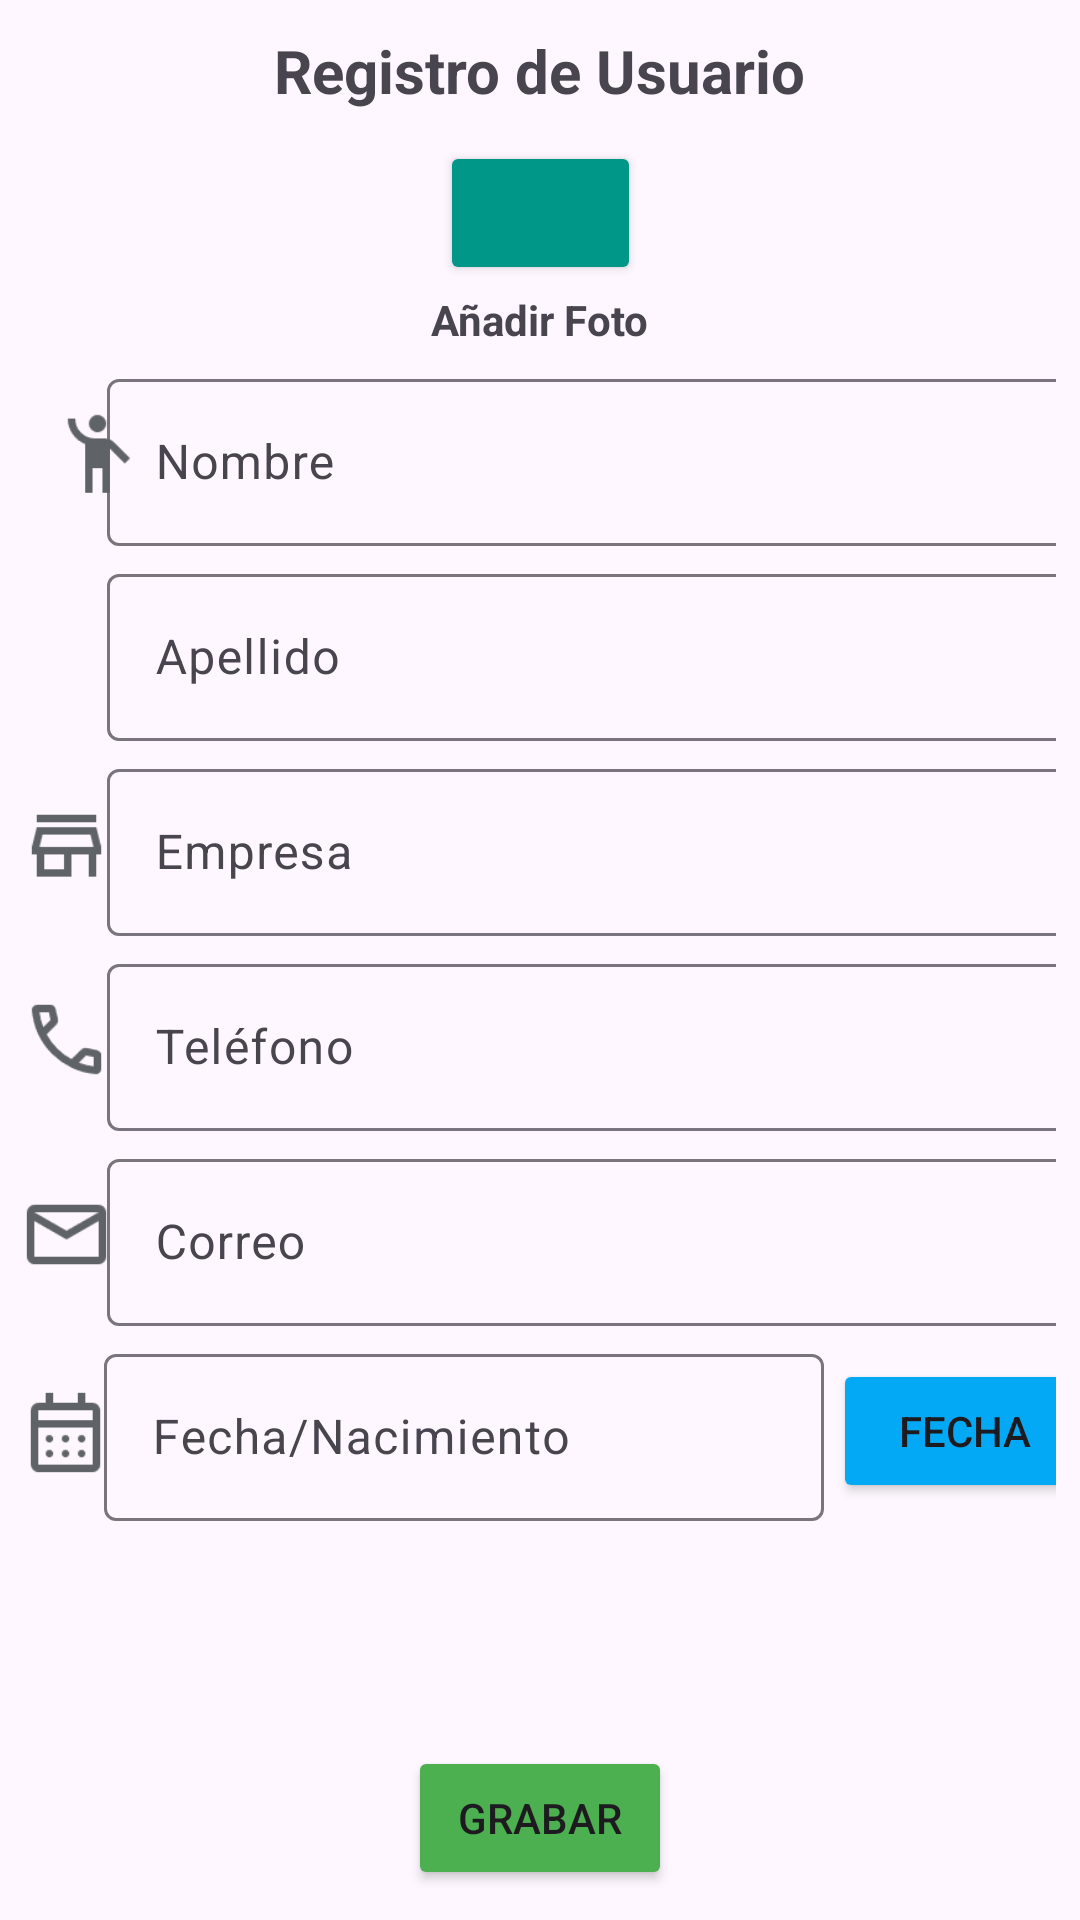

Reconstruct the res/layout file that produces this screen, plus the resources it refers to.
<!-- AndroidManifest.xml: application theme Theme.LoginResponsivo -->
<!-- res/layout/activity_registro_usuario.xml -->
<?xml version="1.0" encoding="utf-8"?>
<androidx.constraintlayout.widget.ConstraintLayout xmlns:android="http://schemas.android.com/apk/res/android"
    xmlns:app="http://schemas.android.com/apk/res-auto"
    xmlns:tools="http://schemas.android.com/tools"
    android:id="@+id/main"
    android:layout_width="match_parent"
    android:layout_height="match_parent"
    tools:context=".RegistroUsuario">

    <TextView
        android:id="@+id/textView3"
        android:layout_width="wrap_content"
        android:layout_height="wrap_content"
        android:layout_marginTop="10dp"
        android:text="Registro de Usuario"
        android:textSize="20sp"
        android:textStyle="bold"
        app:layout_constraintEnd_toEndOf="parent"
        app:layout_constraintStart_toStartOf="parent"
        app:layout_constraintTop_toTopOf="parent" />

    <Button
        android:id="@+id/button2"
        android:layout_width="67dp"
        android:layout_height="48dp"
        android:layout_marginTop="10dp"
        android:backgroundTint="#009688"
        app:icon="@drawable/camera"
        app:iconGravity="start"
        app:layout_constraintEnd_toEndOf="parent"
        app:layout_constraintStart_toStartOf="parent"
        app:layout_constraintTop_toBottomOf="@+id/textView3" />

    <TextView
        android:id="@+id/textView4"
        android:layout_width="wrap_content"
        android:layout_height="wrap_content"
        android:layout_marginTop="2dp"
        android:text="Añadir Foto"
        android:textStyle="bold"
        app:layout_constraintEnd_toEndOf="parent"
        app:layout_constraintStart_toStartOf="parent"
        app:layout_constraintTop_toBottomOf="@+id/button2" />

    <Button
        android:id="@+id/grabar"
        android:layout_width="wrap_content"
        android:layout_height="wrap_content"
        android:layout_marginBottom="10dp"
        android:backgroundTint="#4CAF50"
        android:text="Grabar"
        app:layout_constraintBottom_toBottomOf="parent"
        app:layout_constraintEnd_toEndOf="parent"
        app:layout_constraintStart_toStartOf="parent" />

    <ScrollView
        android:layout_width="0dp"
        android:layout_height="0dp"
        android:layout_marginStart="8dp"
        android:layout_marginTop="5dp"
        android:layout_marginEnd="8dp"
        android:layout_marginBottom="5dp"
        app:layout_constraintBottom_toTopOf="@+id/grabar"
        app:layout_constraintEnd_toEndOf="parent"
        app:layout_constraintStart_toStartOf="parent"
        app:layout_constraintTop_toBottomOf="@+id/textView4">

        <androidx.constraintlayout.widget.ConstraintLayout
            android:layout_width="match_parent"
            android:layout_height="wrap_content">

            <ImageView
                android:id="@+id/imageView6"
                android:layout_width="33dp"
                android:layout_height="41dp"
                android:layout_marginTop="11dp"
                app:layout_constraintEnd_toStartOf="@+id/idFecha"
                app:layout_constraintStart_toStartOf="parent"
                app:layout_constraintTop_toTopOf="@+id/idFecha"
                app:srcCompat="@drawable/calendario" />

            <com.google.android.material.textfield.TextInputLayout
                android:id="@+id/idFecha"
                android:layout_width="240dp"
                android:layout_height="wrap_content"
                android:layout_marginTop="4dp"
                android:layout_marginEnd="4dp"
                app:layout_constraintBottom_toBottomOf="parent"
                app:layout_constraintEnd_toStartOf="@+id/button6"
                app:layout_constraintStart_toStartOf="@+id/idCorreo"
                app:layout_constraintTop_toBottomOf="@+id/idCorreo">

                <com.google.android.material.textfield.TextInputEditText
                    android:id="@+id/txtFecha"
                    android:layout_width="match_parent"
                    android:layout_height="wrap_content"
                    android:hint="Fecha/Nacimiento" />
            </com.google.android.material.textfield.TextInputLayout>

            <Button
                android:id="@+id/button6"
                android:layout_width="wrap_content"
                android:layout_height="wrap_content"
                android:layout_marginTop="11dp"
                android:backgroundTint="#03A9F4"
                android:text="Fecha"
                app:layout_constraintEnd_toEndOf="@+id/idCorreo"
                app:layout_constraintTop_toBottomOf="@+id/idCorreo" />

            <com.google.android.material.textfield.TextInputLayout
                android:id="@+id/idCorreo"
                android:layout_width="330dp"
                android:layout_height="wrap_content"
                android:layout_marginTop="4dp"
                app:layout_constraintEnd_toEndOf="@+id/idTelefono"
                app:layout_constraintStart_toStartOf="@+id/idTelefono"
                app:layout_constraintTop_toBottomOf="@+id/idTelefono">

                <com.google.android.material.textfield.TextInputEditText
                    android:id="@+id/txtCorreo"
                    android:layout_width="match_parent"
                    android:layout_height="wrap_content"
                    android:hint="Correo" />
            </com.google.android.material.textfield.TextInputLayout>

            <ImageView
                android:id="@+id/imageView5"
                android:layout_width="33dp"
                android:layout_height="41dp"
                android:layout_marginTop="10dp"
                app:layout_constraintEnd_toStartOf="@+id/idCorreo"
                app:layout_constraintStart_toStartOf="parent"
                app:layout_constraintTop_toTopOf="@+id/idCorreo"
                app:srcCompat="@drawable/email" />

            <com.google.android.material.textfield.TextInputLayout
                android:id="@+id/idTelefono"
                android:layout_width="330dp"
                android:layout_height="wrap_content"
                android:layout_marginTop="4dp"
                app:layout_constraintEnd_toEndOf="@+id/idEmpresa"
                app:layout_constraintStart_toStartOf="@+id/idEmpresa"
                app:layout_constraintTop_toBottomOf="@+id/idEmpresa">

                <com.google.android.material.textfield.TextInputEditText
                    android:id="@+id/txtTelefono"
                    android:layout_width="match_parent"
                    android:layout_height="wrap_content"
                    android:hint="Teléfono" />
            </com.google.android.material.textfield.TextInputLayout>

            <ImageView
                android:id="@+id/imageView4"
                android:layout_width="33dp"
                android:layout_height="41dp"
                android:layout_marginTop="10dp"
                app:layout_constraintEnd_toStartOf="@+id/idTelefono"
                app:layout_constraintStart_toStartOf="parent"
                app:layout_constraintTop_toTopOf="@+id/idTelefono"
                app:srcCompat="@drawable/telefono" />

            <com.google.android.material.textfield.TextInputLayout
                android:id="@+id/idEmpresa"
                android:layout_width="330dp"
                android:layout_height="wrap_content"
                android:layout_marginTop="4dp"
                app:layout_constraintEnd_toEndOf="@+id/idApellido"
                app:layout_constraintStart_toStartOf="@+id/idApellido"
                app:layout_constraintTop_toBottomOf="@+id/idApellido">

                <com.google.android.material.textfield.TextInputEditText
                    android:id="@+id/txtEmpresa"
                    android:layout_width="match_parent"
                    android:layout_height="wrap_content"
                    android:hint="Empresa" />
            </com.google.android.material.textfield.TextInputLayout>

            <ImageView
                android:id="@+id/imageView3"
                android:layout_width="33dp"
                android:layout_height="41dp"
                android:layout_marginTop="10dp"
                app:layout_constraintEnd_toStartOf="@+id/idEmpresa"
                app:layout_constraintStart_toStartOf="parent"
                app:layout_constraintTop_toTopOf="@+id/idEmpresa"
                app:srcCompat="@drawable/empresa" />

            <com.google.android.material.textfield.TextInputLayout
                android:id="@+id/idApellido"
                android:layout_width="330dp"
                android:layout_height="wrap_content"
                android:layout_marginTop="4dp"
                app:layout_constraintEnd_toEndOf="@+id/idNombre"
                app:layout_constraintTop_toBottomOf="@+id/idNombre">

                <com.google.android.material.textfield.TextInputEditText
                    android:id="@+id/txtapellido"
                    android:layout_width="match_parent"
                    android:layout_height="wrap_content"
                    android:hint="Apellido" />
            </com.google.android.material.textfield.TextInputLayout>

            <com.google.android.material.textfield.TextInputLayout
                android:id="@+id/idNombre"
                android:layout_width="330dp"
                android:layout_height="wrap_content"
                app:layout_constraintEnd_toEndOf="parent"
                app:layout_constraintStart_toEndOf="@+id/imageView">

                <com.google.android.material.textfield.TextInputEditText
                    android:id="@+id/textNombre"
                    android:layout_width="match_parent"
                    android:layout_height="wrap_content"
                    android:hint="Nombre" />
            </com.google.android.material.textfield.TextInputLayout>

            <ImageView
                android:id="@+id/imageView"
                android:layout_width="33dp"
                android:layout_height="41dp"
                android:layout_marginStart="8dp"
                android:layout_marginTop="10dp"
                app:layout_constraintStart_toStartOf="parent"
                app:layout_constraintTop_toTopOf="parent"
                app:srcCompat="@drawable/person" />
        </androidx.constraintlayout.widget.ConstraintLayout>
    </ScrollView>

</androidx.constraintlayout.widget.ConstraintLayout>
<!-- resources referenced by this layout -->
<resources>
  <!-- drawable calendario: png bitmap (drawable, 766 bytes) -->
  <!-- drawable camera: png bitmap (drawable, 1236 bytes) -->
  <!-- drawable email: png bitmap (drawable, 1008 bytes) -->
  <!-- drawable empresa: png bitmap (drawable, 671 bytes) -->
  <!-- drawable person: png bitmap (drawable, 1053 bytes) -->
  <!-- drawable telefono: png bitmap (drawable, 1399 bytes) -->
  <style name="Theme.LoginResponsivo" parent="Base.Theme.LoginResponsivo" />
  <style name="Base.Theme.LoginResponsivo" parent="Theme.Material3.DayNight.NoActionBar">
          
          
      </style>
</resources>
